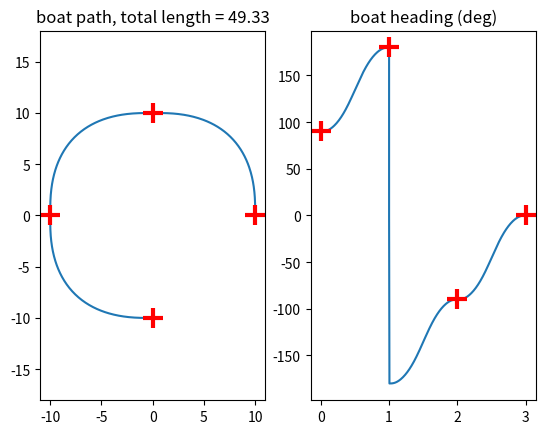

This chart was generated by the following Python code:
import math as m
import numpy as np
import matplotlib.pyplot as plt


def wrapToPi(angle):
    return (angle + np.pi) % (2 * np.pi) - np.pi


# eta=[10., 10., 0., 0., 750., 750.]
def piazziSpline(x0, y0, th0, x1, y1, th1, k0=0, k0dot=0, k1=0, k1dot=0, N=100, eta=[10., 10., 0., 0., 700., 700.]):
    """
    :param x0: x coordinate, starting point
    :param y0: y coordinate, starting point
    :param th0: heading, starting point
    :param x1: x coordinate, ending point
    :param y1: y coordinate, ending point
    :param th1: heading, ending point
    :param k0: curvature, starting point
    :param k0dot: time rate of change of curvature, starting point
    :param k1: curvature, ending point
    :param k1dot: time rate of change of curvature, ending point
    :param N: number of points along the spline
    :param eta: 6 parameters that determine spline properties
    :return: (sx, sy) 2-tuple of numpy arrays for (x,y) coordinates of the spline
    """
    u = np.linspace(0.0, 1.0, N)

    # Set the coefficients for 7th degree polynomial in x
    a0 = x0
    a1 = eta[0]*m.cos(th0)
    a2 = 1./2.*eta[2]*m.cos(th0)-1./2.*m.pow(eta[0], 2)*k0*m.sin(th0)
    a3 = 1./6.*eta[4]*m.cos(th0)-1./6.*(m.pow(eta[0], 3)*k0dot+3*eta[0]*eta[2]*k0)*m.sin(th0)
    a4 = 35*(x1-x0)-(20*eta[0]+5*eta[2]+2./3.*eta[4])*m.cos(th0) \
        + (5*m.pow(eta[0], 2)*k0+2./3.*m.pow(eta[0], 3)*k0dot+2*eta[0]*eta[2]*k0)*m.sin(th0) \
        - (15*eta[1]-5./2.*eta[3]+1./6.*eta[5])*m.cos(th1) \
        - (5./2.*m.pow(eta[1], 2)*k1-1./6.*m.pow(eta[1], 3)*k1dot-1./2.*eta[1]*eta[3]*k1)*m.sin(th1)
    a5 = -84*(x1-x0)+(45*eta[0]+10*eta[2]+eta[4])*m.cos(th0) \
        - (10*m.pow(eta[0], 2)*k0+m.pow(eta[0], 3)*k0dot+3*eta[0]*eta[2]*k0)*m.sin(th0) \
        + (39*eta[1]-7*eta[3]+1./2.*eta[5])*m.cos(th1) \
        + (7*m.pow(eta[1], 2)*k1-1./2.*m.pow(eta[1], 3)*k1dot-3./2.*eta[1]*eta[3]*k1)*m.sin(th1)
    a6 = 70*(x1-x0)-(36*eta[0]+15./2.*eta[2]+2./3.*eta[4])*m.cos(th0) \
        + (15./2.*m.pow(eta[0], 2)*k0+2./3.*m.pow(eta[0], 3)*k0dot+2*eta[0]*eta[2]*k0)*m.sin(th0) \
        - (34*eta[1]-13./2.*eta[3]+1./2.*eta[5])*m.cos(th1) \
        - (13./2.*m.pow(eta[1], 2)*k1-1./2.*m.pow(eta[1], 3)*k1dot-3./2.*eta[1]*eta[3]*k1)*m.sin(th1)
    a7 = -20*(x1-x0)+(10*eta[0]+2*eta[2]+1./6.*eta[4])*m.cos(th0) \
        - (2*m.pow(eta[0], 2)*k0+1./6.*m.pow(eta[0], 3)*k0dot+1./2.*eta[0]*eta[2]*k0)*m.sin(th0) \
        + (10*eta[1]-2*eta[3]+1./6.*eta[5])*m.cos(th1) \
        + (2*m.pow(eta[1], 2)*k1-1./6.*m.pow(eta[1], 3)*k1dot-1./2.*eta[1]*eta[3]*k1)*m.sin(th1)

    # More Coefficients in y
    b0 = y0
    b1 = eta[0]*m.sin(th0)
    b2 = 1./2.*eta[2]*m.sin(th0)+1./2.*m.pow(eta[0], 2)*k0*m.cos(th0)
    b3 = 1./6.*eta[4]*m.sin(th0)+1./6.*(m.pow(eta[0], 3)*k0dot+3*eta[0]*eta[2]*k0)*m.cos(th0)
    b4 = 35*(y1-y0)-(20*eta[0]+5*eta[2]+2./3.*eta[4])*m.sin(th0) \
        - (5*m.pow(eta[0], 2)*k0+2./3.*m.pow(eta[0], 3)*k0dot+2*eta[0]*eta[2]*k0)*m.cos(th0) \
        - (15*eta[1]-5./2.*eta[3]+1./6.*eta[5])*m.sin(th1) \
        + (5./2.*m.pow(eta[1], 2)*k1-1./6.*m.pow(eta[1], 3)*k1dot-1./2.*eta[1]*eta[3]*k1)*m.cos(th1)
    b5 = -84*(y1-y0)+(45*eta[0]+10*eta[2]+eta[4])*m.sin(th0) \
        + (10*m.pow(eta[0], 2)*k0+m.pow(eta[0], 3)*k0dot+3*eta[0]*eta[2]*k0)*m.cos(th0) \
        + (39*eta[1]-7*eta[3]+1./2.*eta[5])*m.sin(th1) \
        - (7*m.pow(eta[1], 2)*k1-1./2.*m.pow(eta[1], 3)*k1dot-3./2.*eta[1]*eta[3]*k1)*m.cos(th1)
    b6 = 70*(y1-y0)-(36*eta[0]+15./2.*eta[2]+2./3.*eta[4])*m.sin(th0) \
        - (15./2.*m.pow(eta[0], 2)*k0+2./3.*m.pow(eta[0], 3)*k0dot+2*eta[0]*eta[2]*k0)*m.cos(th0) \
        - (34*eta[1]-13./2.*eta[3]+1./2.*eta[5])*m.sin(th1) \
        + (13./2.*m.pow(eta[1], 2)*k1-1./2.*m.pow(eta[1], 3)*k1dot-3./2.*eta[1]*eta[3]*k1)*m.cos(th1)
    b7 = -20*(y1-y0)+(10*eta[0]+2*eta[2]+1./6.*eta[4])*m.sin(th0) \
        + (2*m.pow(eta[0], 2)*k0+1./6.*m.pow(eta[0], 3)*k0dot+1./2.*eta[0]*eta[2]*k0)*m.cos(th0) \
        + (10*eta[1]-2*eta[3]+1./6.*eta[5])*m.sin(th1) \
        - (2*m.pow(eta[1], 2)*k1-1./6.*m.pow(eta[1], 3)*k1dot-1./2.*eta[1]*eta[3]*k1)*m.cos(th1)

    # The full polynomial
    sx = a0 + a1*u + a2*np.power(u, 2) + a3*np.power(u, 3) + a4*np.power(u, 4) + \
        a5*np.power(u, 5) + a6*np.power(u, 6) + a7 * np.power(u, 7)
    sy = b0 + b1*u + b2*np.power(u, 2) + b3*np.power(u, 3) + b4*np.power(u, 4) + \
        b5*np.power(u, 5) + b6*np.power(u, 6) + b7*np.power(u, 7)
    dx = np.r_[0.0, np.diff(sx)]
    dy = np.r_[0.0, np.diff(sy)]
    length = np.cumsum(np.sqrt(np.power(dx, 2) + np.power(dy, 2)))
    sth = np.arctan2(dy, dx)/m.pi  # multiples of pi (useful for singularity fixes)
    # need to find singularity jumps and patch them
    dth = np.r_[0.0, np.diff(sth)]
    dth[0] = dth[1];
    singularities = np.where(np.abs(np.abs(dth) - 0.5) < m.pow(10., -4))
    # erroneous sth jumps from pi/2 or -pi/2 to 0, so correct sth should be approx. equal to erroneous dth
    sth[singularities] = dth[singularities]
    return sx, sy, sth*m.pi, length, u, ((a0, a1, a2, a3, a4, a5, a6, a7), (b0, b1, b2, b3, b4, b5, b6, b7))


def splineOpenChain(waypoints, ths=None, Ns=None):
    """
    :param waypoints: numpy array with 2 columns [x, y] locations of waypoints
    :param ths: numpy array with 1 column [th] of desired orientations at the waypoints
                If not used, the tangent to the bisecting angle will be used (i.e. avg of sharp approach and exit)
    :param Ns: number of points in each part of the segment
               If not used, 100 will be used for all segments
    :return: a concatenation of the splines, with coeffs being a list of (a,b) coefficient tuples
    """
    wp_count = waypoints.shape[0]
    spline_count = wp_count - 1
    if ths is None:
        # TODO - calculate bisecting angle tangents (avg of sharp approach and exit angles)
        dX = np.diff(waypoints, axis=0)  # calculate sharp angles
    if Ns is None:
        Ns = 100.*np.ones((spline_count,))
    sx = np.zeros((sum(Ns),))
    sy = np.zeros((sum(Ns),))
    sth = np.zeros((sum(Ns),))
    length = np.zeros((sum(Ns),))
    # u = np.linspace(0.0, 1.0*spline_count, sum(Ns))  # each spline is build from u = [0, 1]
    u = np.zeros((sum(Ns),))
    coeffs = list()
    for j in range(spline_count):
        sx_, sy_, sth_, length_, u_, coeffs_ = piazziSpline(
                waypoints[j, 0], waypoints[j, 1], ths[j],
                waypoints[j+1, 0], waypoints[j+1, 1], ths[j+1], N=Ns[j])
        if j == 0:
            start_index = 0
        else:
            start_index = sum(Ns[:j])
        end_index = sum(Ns[:j+1])
        u[start_index:end_index] = u_
        sx[start_index:end_index] = sx_
        sy[start_index:end_index] = sy_
        sth[start_index:end_index] = sth_
        length[start_index:end_index] = length_
        if j > 0:
            length[start_index:end_index] += length[start_index - 1]  # previous lengths add in
            u[start_index:end_index] += u[start_index - 1]  # previous u add in
        coeffs.append(coeffs_)
    return sx, sy, sth, length, u, coeffs


# TODO - generate spline in a chain and make a strategy that uses np.mod(u, 1) to get a u that loops on itself
def splineClosedChain(waypoints, ths=None, Ns=None):
    waypoints = np.r_[waypoints, np.atleast_2d(waypoints[0, :])]
    ths = np.r_[ths, ths[0]]
    return splineOpenChain(waypoints, ths, Ns)


def main_single():
    # a simple test
    x = [0, 10.]
    y = [0., 10.]
    th = [0., 0.]
    N = 500
    sx, sy, sth, length, u, coeffs = piazziSpline(x[0], y[0], th[0], x[1], y[1], th[1], N=N)
    total_length = length[-1]
    plt.subplot(1, 2, 1)
    plt.plot(sx, sy)
    plt.axis('equal')
    plt.title("boat path, total length = {:.2f}".format(total_length))
    plt.subplot(1, 2, 2)
    plt.plot(u, sth*180.0/np.pi)
    plt.title("boat heading (deg)")
    plt.show()


def main_open_chain():
    # a chain test
    x = [10, 0, -10, 0]
    y = [0, 10, 0, -10]
    X = np.column_stack((x, y))
    th = [m.pi/2., m.pi, -m.pi/2., 0.]
    Ns = np.random.random_integers(100., 200., (X.shape[0]-1,))
    sx, sy, sth, length, u, coeffs = splineOpenChain(X, th, Ns)
    endpoint_indices = np.cumsum(Ns)-1

    plt.subplot(1, 2, 1)
    plt.plot(sx, sy)
    plt.plot(np.r_[x[0], sx[endpoint_indices]], np.r_[y[0], sy[endpoint_indices]],
             'r+', markersize=14, markeredgewidth=3)
    plt.axis('equal')
    plt.title("boat path, total length = {:.2f}".format(length[-1]))
    plt.subplot(1, 2, 2)
    plt.plot(u, sth*180.0/np.pi)

    plt.plot(np.r_[0, u[endpoint_indices]], 180.0/np.pi*np.r_[th[0], sth[endpoint_indices]],
             'r+', markersize=14, markeredgewidth=3)
    plt.title("boat heading (deg)")
    plt.show()


def main_closed_chain():
    # a chain test
    x = [10, 0, -10, 0]
    y = [0, 10, 0, -10]
    X = np.column_stack((x, y))
    th = [m.pi/2.0, m.pi, -m.pi/2.0, 0]
    Ns = np.random.random_integers(100., 200., (X.shape[0],))
    sx, sy, sth, length, u, coeffs = splineClosedChain(X, th, Ns)
    endpoint_indices = np.cumsum(Ns)-1

    plt.subplot(1, 2, 1)
    plt.plot(sx, sy)
    plt.plot(np.r_[x[0], sx[endpoint_indices]], np.r_[y[0], sy[endpoint_indices]],
             'r+', markersize=14, markeredgewidth=3)
    plt.axis('equal')
    plt.title("boat path, total length = {:.2f}".format(length[-1]))
    plt.subplot(1, 2, 2)
    plt.plot(u, sth*180.0/np.pi)

    plt.plot(np.r_[0, u[endpoint_indices]], 180.0/np.pi*np.r_[th[0], sth[endpoint_indices]],
             'r+', markersize=14, markeredgewidth=3)
    plt.title("boat heading (deg)")
    plt.show()


if __name__ == '__main__':
    #main_single()
    main_open_chain()
    #main_closed_chain()